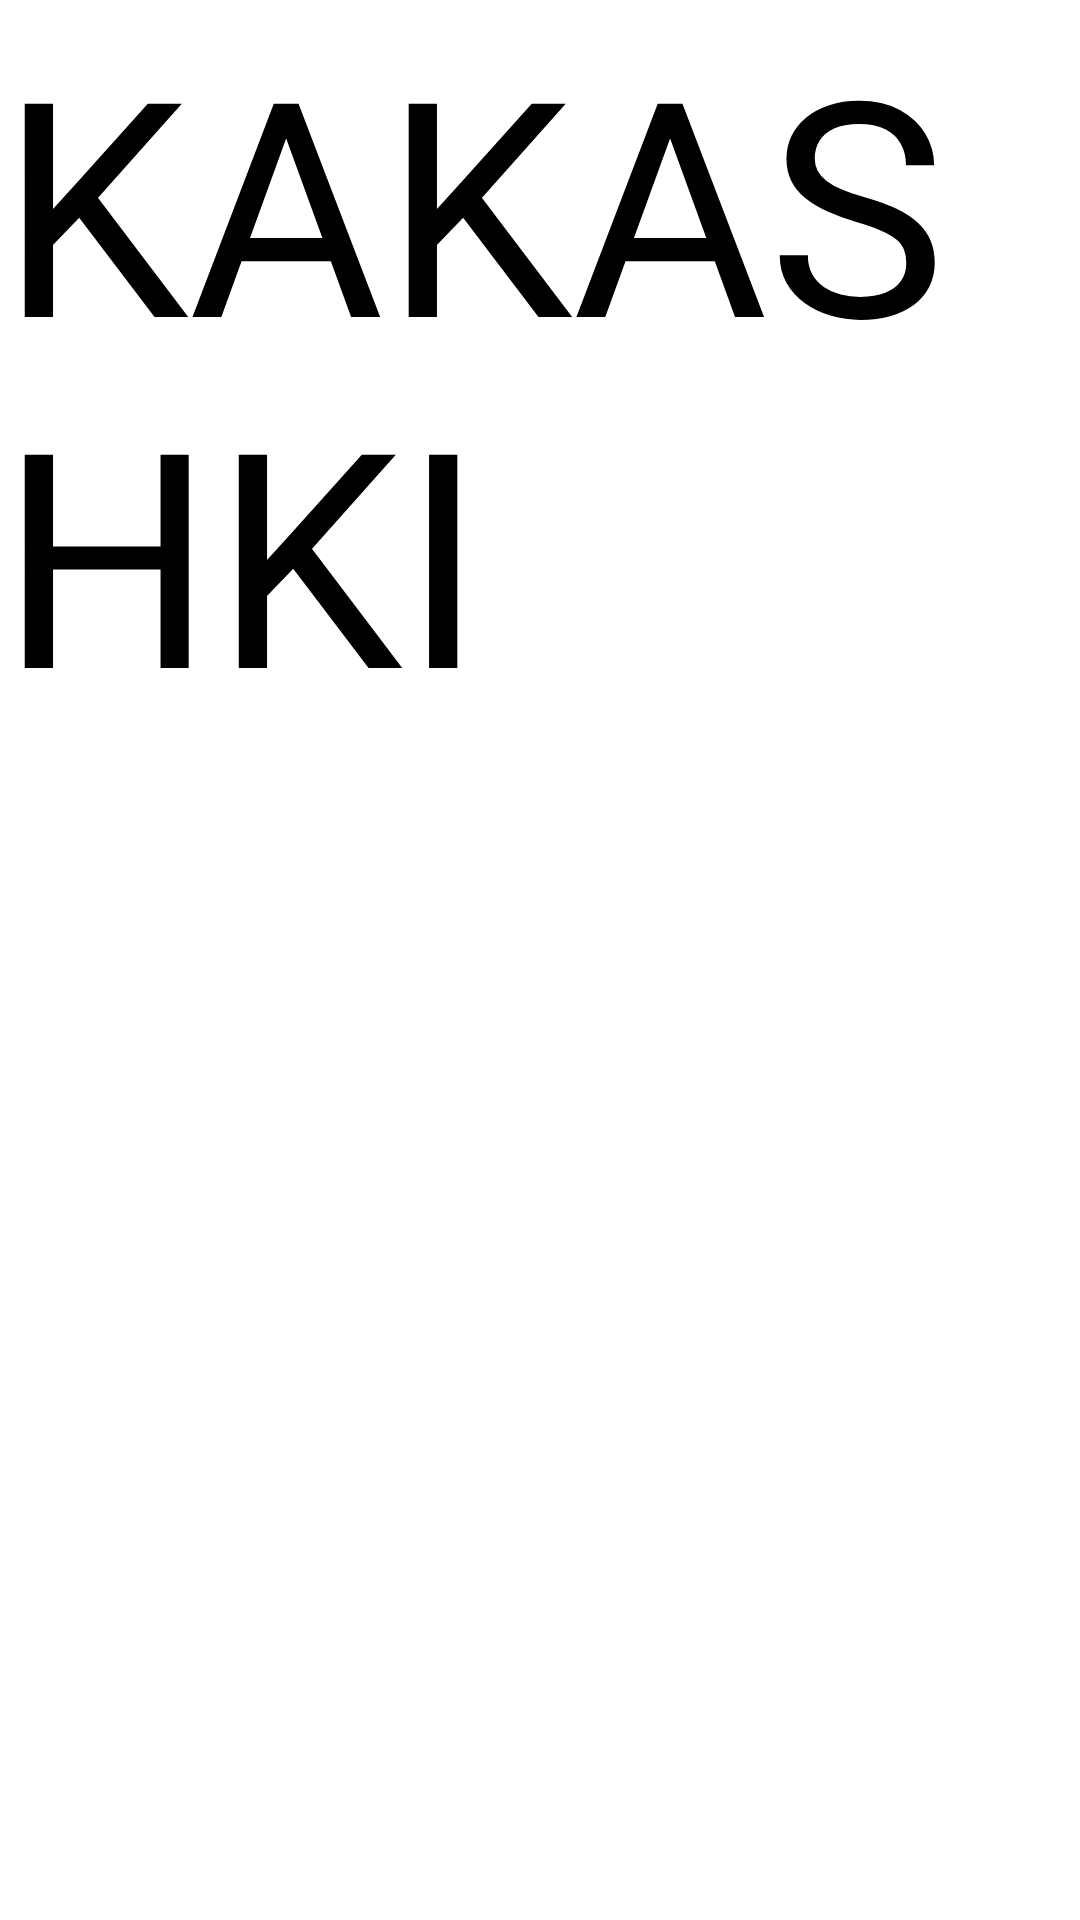

This screen was rendered from an Android layout file. Write that file and the resources it references.
<!-- AndroidManifest.xml: application theme Theme.Mapsexample -->
<!-- res/layout/fragment_first.xml -->
<?xml version="1.0" encoding="utf-8"?>
<layout xmlns:app="http://schemas.android.com/apk/res-auto">

    <androidx.constraintlayout.widget.ConstraintLayout xmlns:android="http://schemas.android.com/apk/res/android"
        android:layout_width="match_parent"
        android:layout_height="match_parent">

        <TextView
            app:layout_constraintTop_toTopOf="parent"
            app:layout_constraintEnd_toEndOf="parent"
            android:layout_width="wrap_content"
            android:layout_height="wrap_content"
            android:textSize="100sp"
            android:textColor="@color/black"
            android:text="KAKASHKI" />

    </androidx.constraintlayout.widget.ConstraintLayout>
</layout>
<!-- resources referenced by this layout -->
<resources>
  <style name="Theme.Mapsexample" parent="Theme.MaterialComponents.DayNight.DarkActionBar">
          
          <item name="colorPrimary">@color/purple_500</item>
          <item name="colorPrimaryVariant">@color/purple_700</item>
          <item name="colorOnPrimary">@color/white</item>
          
          <item name="colorSecondary">@color/teal_200</item>
          <item name="colorSecondaryVariant">@color/teal_700</item>
          <item name="colorOnSecondary">@color/black</item>
          
          <item name="android:statusBarColor" tools:targetApi="l">?attr/colorPrimaryVariant</item>
          
      </style>
  <!-- not gathered from this repository: default colours our renderer supplied (Android Studio template values) -->
  <color name="purple_500">#FF6200EE</color>
  <color name="purple_700">#FF3700B3</color>
  <color name="teal_200">#FF03DAC5</color>
  <color name="teal_700">#FF018786</color>
  <color name="black">#FF000000</color>
  <color name="white">#FFFFFFFF</color>
</resources>
